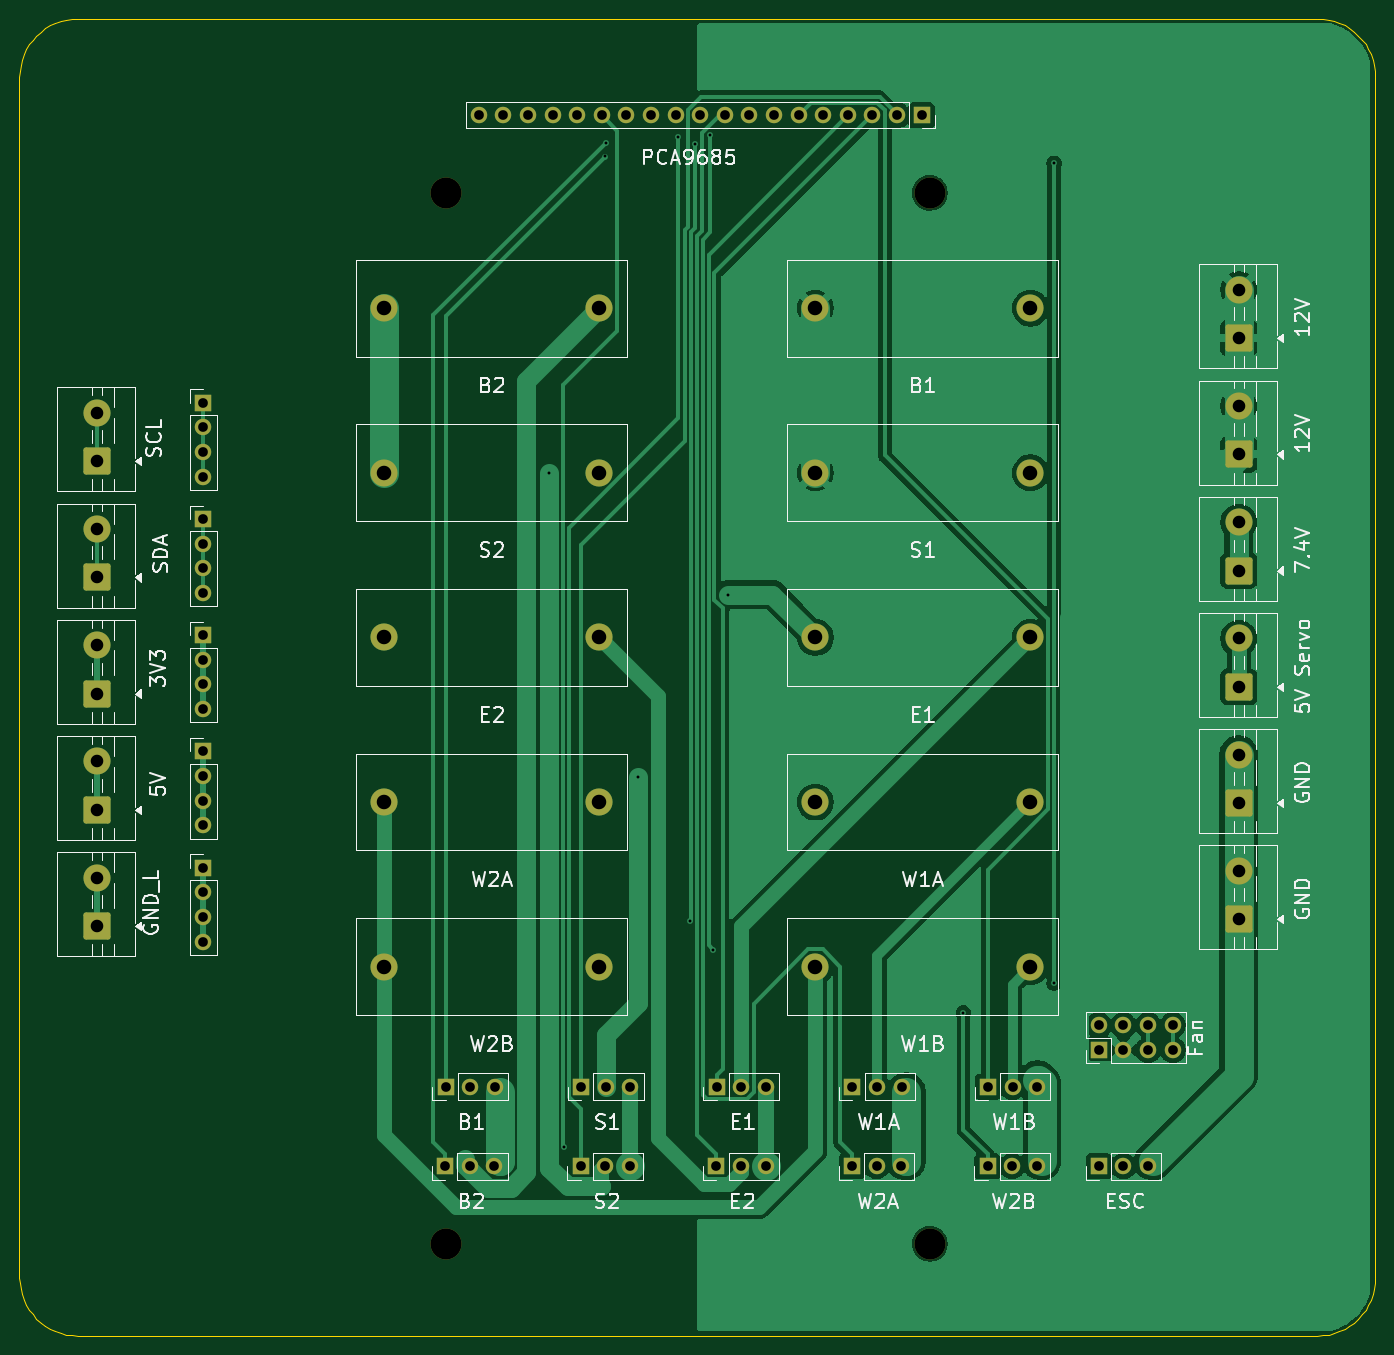
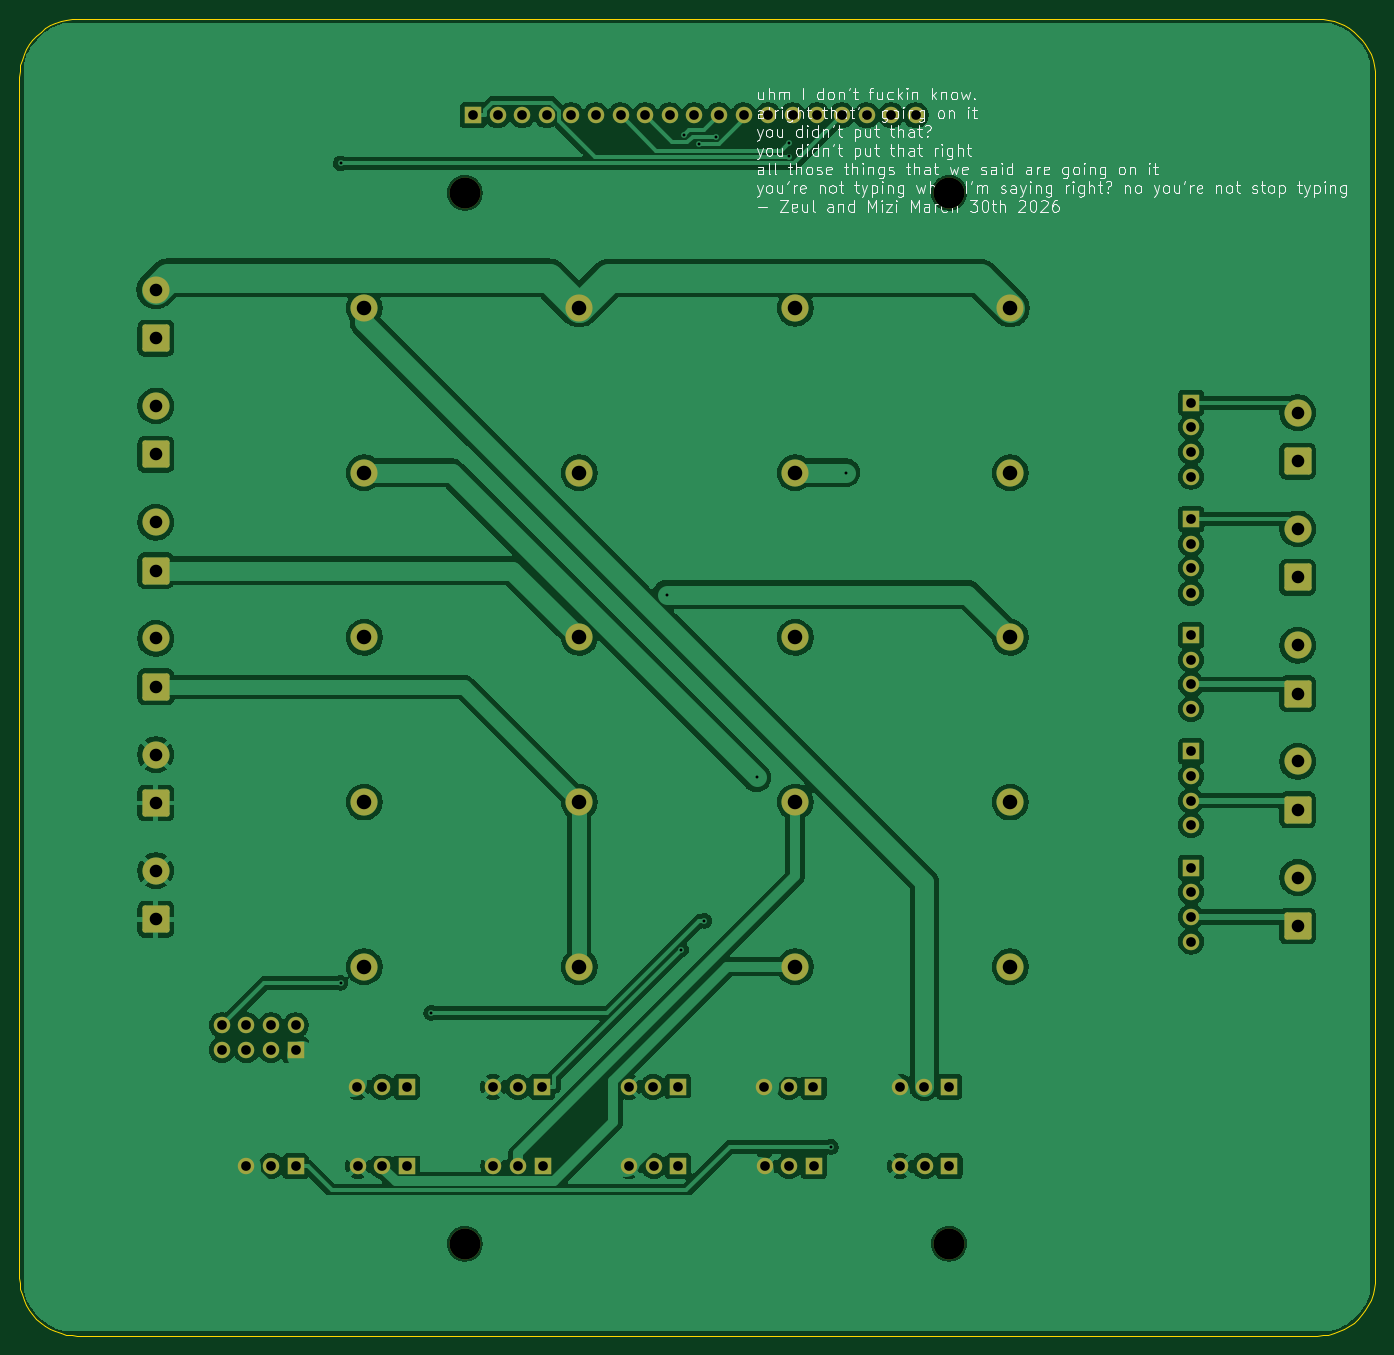
Circuit board: 8 layer files. Board 140.0 x 136.0 mm.
- bottom_copper: geodude-carrier-B_Cu.gbl (178212 bytes)
- bottom_mask: geodude-carrier-B_Mask.gbs (5414 bytes)
- bottom_silk: geodude-carrier-B_Silkscreen.gbo (82949 bytes)
- outline: geodude-carrier-Edge_Cuts.gm1 (3830 bytes)
- top_copper: geodude-carrier-F_Cu.gtl (79104 bytes)
- top_mask: geodude-carrier-F_Mask.gts (5414 bytes)
- top_silk: geodude-carrier-F_Silkscreen.gto (64769 bytes)
- drill: geodude-carrier.drl (2492 bytes)

=== bottom_copper: geodude-carrier-B_Cu.gbl (178212 bytes, source omitted) ===
=== bottom_mask: geodude-carrier-B_Mask.gbs (5414 bytes, source omitted) ===
=== bottom_silk: geodude-carrier-B_Silkscreen.gbo (82949 bytes, source omitted) ===
=== outline: geodude-carrier-Edge_Cuts.gm1 ===
%TF.GenerationSoftware,KiCad,Pcbnew,10.0.0*%
%TF.CreationDate,2026-03-30T19:53:02-04:00*%
%TF.ProjectId,geodude-carrier,67656f64-7564-4652-9d63-617272696572,rev?*%
%TF.SameCoordinates,Original*%
%TF.FileFunction,Profile,NP*%
%FSLAX46Y46*%
G04 Gerber Fmt 4.6, Leading zero omitted, Abs format (unit mm)*
G04 Created by KiCad (PCBNEW 10.0.0) date 2026-03-30 19:53:02*
%MOMM*%
%LPD*%
G01*
G04 APERTURE LIST*
%TA.AperFunction,Profile*%
%ADD10C,0.100000*%
%TD*%
G04 APERTURE END LIST*
D10*
X5000000Y-20000000D02*
X5028891Y-19411897D01*
X5000000Y-144000000D02*
X5000000Y-20000000D01*
X5028891Y-19411897D02*
X5115288Y-18829458D01*
X5028891Y-144588102D02*
X5000000Y-144000000D01*
X5115288Y-18829458D02*
X5258357Y-18258291D01*
X5115288Y-145170541D02*
X5028891Y-144588102D01*
X5258357Y-18258291D02*
X5456722Y-17703899D01*
X5258357Y-145741708D02*
X5115288Y-145170541D01*
X5456722Y-17703899D02*
X5708472Y-17171619D01*
X5456722Y-146296100D02*
X5258357Y-145741708D01*
X5708472Y-17171619D02*
X6011182Y-16666578D01*
X5708472Y-146828380D02*
X5456722Y-146296100D01*
X6011182Y-16666578D02*
X6361937Y-16193640D01*
X6011182Y-147333421D02*
X5708472Y-146828380D01*
X6361937Y-16193640D02*
X6757359Y-15757359D01*
X6361937Y-147806359D02*
X6011182Y-147333421D01*
X6757359Y-15757359D02*
X7193640Y-15361937D01*
X6757359Y-148242640D02*
X6361937Y-147806359D01*
X7193640Y-15361937D02*
X7666578Y-15011182D01*
X7193640Y-148638062D02*
X6757359Y-148242640D01*
X7666578Y-15011182D02*
X8171619Y-14708472D01*
X7666578Y-148988817D02*
X7193640Y-148638062D01*
X8171619Y-14708472D02*
X8703899Y-14456722D01*
X8171619Y-149291527D02*
X7666578Y-148988817D01*
X8703899Y-14456722D02*
X9258291Y-14258357D01*
X8703899Y-149543277D02*
X8171619Y-149291527D01*
X9258291Y-14258357D02*
X9829458Y-14115288D01*
X9258291Y-149741642D02*
X8703899Y-149543277D01*
X9829458Y-14115288D02*
X10411897Y-14028891D01*
X9829458Y-149884711D02*
X9258291Y-149741642D01*
X10411897Y-14028891D02*
X10999999Y-14000000D01*
X10411897Y-149971108D02*
X9829458Y-149884711D01*
X11000000Y-14000000D02*
X139000000Y-14000000D01*
X11000000Y-150000000D02*
X10411897Y-149971108D01*
X139000000Y-14000000D02*
X139588102Y-14028891D01*
X139000000Y-150000000D02*
X11000000Y-150000000D01*
X139588102Y-14028891D02*
X140170541Y-14115288D01*
X139588102Y-149971108D02*
X139000000Y-150000000D01*
X140170541Y-14115288D02*
X140741708Y-14258357D01*
X140170541Y-149884711D02*
X139588102Y-149971108D01*
X140741708Y-14258357D02*
X141296100Y-14456722D01*
X140741708Y-149741642D02*
X140170541Y-149884711D01*
X141296100Y-14456722D02*
X141828380Y-14708472D01*
X141296100Y-149543277D02*
X140741708Y-149741642D01*
X141828380Y-14708472D02*
X142333421Y-15011182D01*
X141828380Y-149291527D02*
X141296100Y-149543277D01*
X142333421Y-15011182D02*
X142806359Y-15361937D01*
X142333421Y-148988817D02*
X141828380Y-149291527D01*
X142806359Y-15361937D02*
X143242640Y-15757359D01*
X142806359Y-148638062D02*
X142333421Y-148988817D01*
X143242640Y-15757359D02*
X143638062Y-16193640D01*
X143242640Y-148242640D02*
X142806359Y-148638062D01*
X143638062Y-16193640D02*
X143988817Y-16666578D01*
X143638062Y-147806359D02*
X143242640Y-148242640D01*
X143988817Y-16666578D02*
X144291527Y-17171619D01*
X143988817Y-147333421D02*
X143638062Y-147806359D01*
X144291527Y-17171619D02*
X144543277Y-17703899D01*
X144291527Y-146828380D02*
X143988817Y-147333421D01*
X144543277Y-17703899D02*
X144741642Y-18258291D01*
X144543277Y-146296100D02*
X144291527Y-146828380D01*
X144741642Y-18258291D02*
X144884711Y-18829458D01*
X144741642Y-145741708D02*
X144543277Y-146296100D01*
X144884711Y-18829458D02*
X144971108Y-19411897D01*
X144884711Y-145170541D02*
X144741642Y-145741708D01*
X144971108Y-19411897D02*
X145000000Y-20000000D01*
X144971108Y-144588102D02*
X144884711Y-145170541D01*
X145000000Y-20000000D02*
X145000000Y-144000000D01*
X145000000Y-144000000D02*
X144971108Y-144588102D01*
M02*

=== top_copper: geodude-carrier-F_Cu.gtl (79104 bytes, source omitted) ===
=== top_mask: geodude-carrier-F_Mask.gts ===
%TF.GenerationSoftware,KiCad,Pcbnew,10.0.0*%
%TF.CreationDate,2026-03-30T19:53:02-04:00*%
%TF.ProjectId,geodude-carrier,67656f64-7564-4652-9d63-617272696572,rev?*%
%TF.SameCoordinates,Original*%
%TF.FileFunction,Soldermask,Top*%
%TF.FilePolarity,Negative*%
%FSLAX46Y46*%
G04 Gerber Fmt 4.6, Leading zero omitted, Abs format (unit mm)*
G04 Created by KiCad (PCBNEW 10.0.0) date 2026-03-30 19:53:02*
%MOMM*%
%LPD*%
G01*
G04 APERTURE LIST*
G04 Aperture macros list*
%AMRoundRect*
0 Rectangle with rounded corners*
0 $1 Rounding radius*
0 $2 $3 $4 $5 $6 $7 $8 $9 X,Y pos of 4 corners*
0 Add a 4 corners polygon primitive as box body*
4,1,4,$2,$3,$4,$5,$6,$7,$8,$9,$2,$3,0*
0 Add four circle primitives for the rounded corners*
1,1,$1+$1,$2,$3*
1,1,$1+$1,$4,$5*
1,1,$1+$1,$6,$7*
1,1,$1+$1,$8,$9*
0 Add four rect primitives between the rounded corners*
20,1,$1+$1,$2,$3,$4,$5,0*
20,1,$1+$1,$4,$5,$6,$7,0*
20,1,$1+$1,$6,$7,$8,$9,0*
20,1,$1+$1,$8,$9,$2,$3,0*%
G04 Aperture macros list end*
%ADD10C,2.800000*%
%ADD11R,1.700000X1.700000*%
%ADD12C,1.700000*%
%ADD13RoundRect,0.250001X1.149999X-1.149999X1.149999X1.149999X-1.149999X1.149999X-1.149999X-1.149999X0*%
%ADD14C,3.200000*%
G04 APERTURE END LIST*
D10*
%TO.C,F2*%
X87185000Y-60900000D03*
X109385000Y-60900000D03*
%TD*%
D11*
%TO.C,SV4*%
X91000000Y-124300000D03*
D12*
X93540000Y-124300000D03*
X96080000Y-124300000D03*
%TD*%
D11*
%TO.C,J_FAN*%
X116460000Y-120500000D03*
D12*
X116460000Y-117960000D03*
X119000000Y-120500000D03*
X119000000Y-117960000D03*
X121540000Y-120500000D03*
X121540000Y-117960000D03*
X124080000Y-120500000D03*
X124080000Y-117960000D03*
%TD*%
D10*
%TO.C,F6*%
X42685000Y-43900000D03*
X64885000Y-43900000D03*
%TD*%
D11*
%TO.C,SV2*%
X63000000Y-124300000D03*
D12*
X65540000Y-124300000D03*
X68080000Y-124300000D03*
%TD*%
D13*
%TO.C,J4*%
X130900000Y-107000000D03*
D10*
X130900000Y-102000000D03*
%TD*%
D11*
%TO.C,SV6*%
X48960000Y-132500000D03*
D12*
X51500000Y-132500000D03*
X54040000Y-132500000D03*
%TD*%
D11*
%TO.C,J41*%
X24000000Y-65680000D03*
D12*
X24000000Y-68220000D03*
X24000000Y-70760000D03*
X24000000Y-73300000D03*
%TD*%
D13*
%TO.C,J2*%
X130900000Y-59000000D03*
D10*
X130900000Y-54000000D03*
%TD*%
D13*
%TO.C,J34*%
X13000000Y-83700000D03*
D10*
X13000000Y-78700000D03*
%TD*%
D13*
%TO.C,J32*%
X13000000Y-71700000D03*
D10*
X13000000Y-66700000D03*
%TD*%
D11*
%TO.C,SV1*%
X49000000Y-124300000D03*
D12*
X51540000Y-124300000D03*
X54080000Y-124300000D03*
%TD*%
D11*
%TO.C,J_ESC*%
X116460000Y-132500000D03*
D12*
X119000000Y-132500000D03*
X121540000Y-132500000D03*
%TD*%
D11*
%TO.C,SV3*%
X77000000Y-124300000D03*
D12*
X79540000Y-124300000D03*
X82080000Y-124300000D03*
%TD*%
D14*
%TO.C,MH3*%
X49000000Y-140500000D03*
%TD*%
D13*
%TO.C,J37*%
X13000000Y-95700000D03*
D10*
X13000000Y-90700000D03*
%TD*%
D11*
%TO.C,J44*%
X24000000Y-101680000D03*
D12*
X24000000Y-104220000D03*
X24000000Y-106760000D03*
X24000000Y-109300000D03*
%TD*%
D11*
%TO.C,SV10*%
X104960000Y-132500000D03*
D12*
X107500000Y-132500000D03*
X110040000Y-132500000D03*
%TD*%
D11*
%TO.C,SV7*%
X62960000Y-132500000D03*
D12*
X65500000Y-132500000D03*
X68040000Y-132500000D03*
%TD*%
D10*
%TO.C,F7*%
X42685000Y-60900000D03*
X64885000Y-60900000D03*
%TD*%
D13*
%TO.C,J1*%
X130900000Y-47000000D03*
D10*
X130900000Y-42000000D03*
%TD*%
D14*
%TO.C,MH1*%
X49000000Y-32000000D03*
%TD*%
D11*
%TO.C,SV9*%
X90960000Y-132500000D03*
D12*
X93500000Y-132500000D03*
X96040000Y-132500000D03*
%TD*%
D11*
%TO.C,SV5*%
X105000000Y-124300000D03*
D12*
X107540000Y-124300000D03*
X110080000Y-124300000D03*
%TD*%
D11*
%TO.C,J43*%
X24000000Y-89680000D03*
D12*
X24000000Y-92220000D03*
X24000000Y-94760000D03*
X24000000Y-97300000D03*
%TD*%
D13*
%TO.C,J39*%
X13000000Y-107700000D03*
D10*
X13000000Y-102700000D03*
%TD*%
D11*
%TO.C,SV8*%
X76960000Y-132500000D03*
D12*
X79500000Y-132500000D03*
X82040000Y-132500000D03*
%TD*%
D11*
%TO.C,J40*%
X24000000Y-53680000D03*
D12*
X24000000Y-56220000D03*
X24000000Y-58760000D03*
X24000000Y-61300000D03*
%TD*%
D13*
%TO.C,J6*%
X130900000Y-83000000D03*
D10*
X130900000Y-78000000D03*
%TD*%
%TO.C,F4*%
X87185000Y-94900000D03*
X109385000Y-94900000D03*
%TD*%
D14*
%TO.C,MH2*%
X99000000Y-32000000D03*
%TD*%
D10*
%TO.C,F3*%
X87185000Y-77900000D03*
X109385000Y-77900000D03*
%TD*%
D13*
%TO.C,J5*%
X130900000Y-71000000D03*
D10*
X130900000Y-66000000D03*
%TD*%
D13*
%TO.C,J31*%
X13000000Y-59700000D03*
D10*
X13000000Y-54700000D03*
%TD*%
%TO.C,F5*%
X87185000Y-111900000D03*
X109385000Y-111900000D03*
%TD*%
%TO.C,F9*%
X42685000Y-94900000D03*
X64885000Y-94900000D03*
%TD*%
D11*
%TO.C,J42*%
X24000000Y-77680000D03*
D12*
X24000000Y-80220000D03*
X24000000Y-82760000D03*
X24000000Y-85300000D03*
%TD*%
D14*
%TO.C,MH4*%
X99000000Y-140500000D03*
%TD*%
D13*
%TO.C,J3*%
X130900000Y-95000000D03*
D10*
X130900000Y-90000000D03*
%TD*%
%TO.C,F8*%
X42685000Y-77900000D03*
X64885000Y-77900000D03*
%TD*%
D11*
%TO.C,J_PCA*%
X98160000Y-24000000D03*
D12*
X95620000Y-24000000D03*
X93080000Y-24000000D03*
X90540000Y-24000000D03*
X88000000Y-24000000D03*
X85460000Y-24000000D03*
X82920000Y-24000000D03*
X80380000Y-24000000D03*
X77840000Y-24000000D03*
X75300000Y-24000000D03*
X72760000Y-24000000D03*
X70220000Y-24000000D03*
X67680000Y-24000000D03*
X65140000Y-24000000D03*
X62600000Y-24000000D03*
X60060000Y-24000000D03*
X57520000Y-24000000D03*
X54980000Y-24000000D03*
X52440000Y-24000000D03*
%TD*%
D10*
%TO.C,F1*%
X87185000Y-43900000D03*
X109385000Y-43900000D03*
%TD*%
%TO.C,F10*%
X42685000Y-111900000D03*
X64885000Y-111900000D03*
%TD*%
M02*

=== top_silk: geodude-carrier-F_Silkscreen.gto (64769 bytes, source omitted) ===
=== drill: geodude-carrier.drl ===
M48
; DRILL file KiCad 10.0.0 date 2026-03-30T19:53:03
; FORMAT={-:-/ absolute / metric / decimal}
; #@! TF.CreationDate,2026-03-30T19:53:03-04:00
; #@! TF.GenerationSoftware,Kicad,Pcbnew,10.0.0
; #@! TF.FileFunction,MixedPlating,1,2
FMAT,2
METRIC
; #@! TA.AperFunction,Plated,PTH,ViaDrill
T1C0.300
; #@! TA.AperFunction,Plated,PTH,ComponentDrill
T2C1.000
; #@! TA.AperFunction,Plated,PTH,ComponentDrill
T3C1.300
; #@! TA.AperFunction,Plated,PTH,ComponentDrill
T4C1.500
; #@! TA.AperFunction,NonPlated,NPTH,ComponentDrill
T5C3.200
%
G90
G05
T1
X59.688Y-60.9
X61.194Y-130.512
X65.486Y-28.246
X65.533Y-26.856
X68.875Y-92.362
X73.035Y-26.216
X74.25Y-107.167
X74.792Y-26.964
X76.337Y-26.07
X76.644Y-110.128
X78.159Y-73.474
X102.468Y-116.659
X111.831Y-28.948
X111.831Y-113.569
T2
X24.0Y-53.68
X24.0Y-56.22
X24.0Y-58.76
X24.0Y-61.3
X24.0Y-65.68
X24.0Y-68.22
X24.0Y-70.76
X24.0Y-73.3
X24.0Y-77.68
X24.0Y-80.22
X24.0Y-82.76
X24.0Y-85.3
X24.0Y-89.68
X24.0Y-92.22
X24.0Y-94.76
X24.0Y-97.3
X24.0Y-101.68
X24.0Y-104.22
X24.0Y-106.76
X24.0Y-109.3
X48.96Y-132.5
X49.0Y-124.3
X51.5Y-132.5
X51.54Y-124.3
X52.44Y-24.0
X54.04Y-132.5
X54.08Y-124.3
X54.98Y-24.0
X57.52Y-24.0
X60.06Y-24.0
X62.6Y-24.0
X62.96Y-132.5
X63.0Y-124.3
X65.14Y-24.0
X65.5Y-132.5
X65.54Y-124.3
X67.68Y-24.0
X68.04Y-132.5
X68.08Y-124.3
X70.22Y-24.0
X72.76Y-24.0
X75.3Y-24.0
X76.96Y-132.5
X77.0Y-124.3
X77.84Y-24.0
X79.5Y-132.5
X79.54Y-124.3
X80.38Y-24.0
X82.04Y-132.5
X82.08Y-124.3
X82.92Y-24.0
X85.46Y-24.0
X88.0Y-24.0
X90.54Y-24.0
X90.96Y-132.5
X91.0Y-124.3
X93.08Y-24.0
X93.5Y-132.5
X93.54Y-124.3
X95.62Y-24.0
X96.04Y-132.5
X96.08Y-124.3
X98.16Y-24.0
X104.96Y-132.5
X105.0Y-124.3
X107.5Y-132.5
X107.54Y-124.3
X110.04Y-132.5
X110.08Y-124.3
X116.46Y-117.96
X116.46Y-120.5
X116.46Y-132.5
X119.0Y-117.96
X119.0Y-120.5
X119.0Y-132.5
X121.54Y-117.96
X121.54Y-120.5
X121.54Y-132.5
X124.08Y-117.96
X124.08Y-120.5
T3
X13.0Y-54.7
X13.0Y-59.7
X13.0Y-66.7
X13.0Y-71.7
X13.0Y-78.7
X13.0Y-83.7
X13.0Y-90.7
X13.0Y-95.7
X13.0Y-102.7
X13.0Y-107.7
X130.9Y-42.0
X130.9Y-47.0
X130.9Y-54.0
X130.9Y-59.0
X130.9Y-66.0
X130.9Y-71.0
X130.9Y-78.0
X130.9Y-83.0
X130.9Y-90.0
X130.9Y-95.0
X130.9Y-102.0
X130.9Y-107.0
T4
X42.685Y-43.9
X42.685Y-60.9
X42.685Y-77.9
X42.685Y-94.9
X42.685Y-111.9
X64.885Y-43.9
X64.885Y-60.9
X64.885Y-77.9
X64.885Y-94.9
X64.885Y-111.9
X87.185Y-43.9
X87.185Y-60.9
X87.185Y-77.9
X87.185Y-94.9
X87.185Y-111.9
X109.385Y-43.9
X109.385Y-60.9
X109.385Y-77.9
X109.385Y-94.9
X109.385Y-111.9
T5
X49.0Y-32.0
X49.0Y-140.5
X99.0Y-32.0
X99.0Y-140.5
M30
